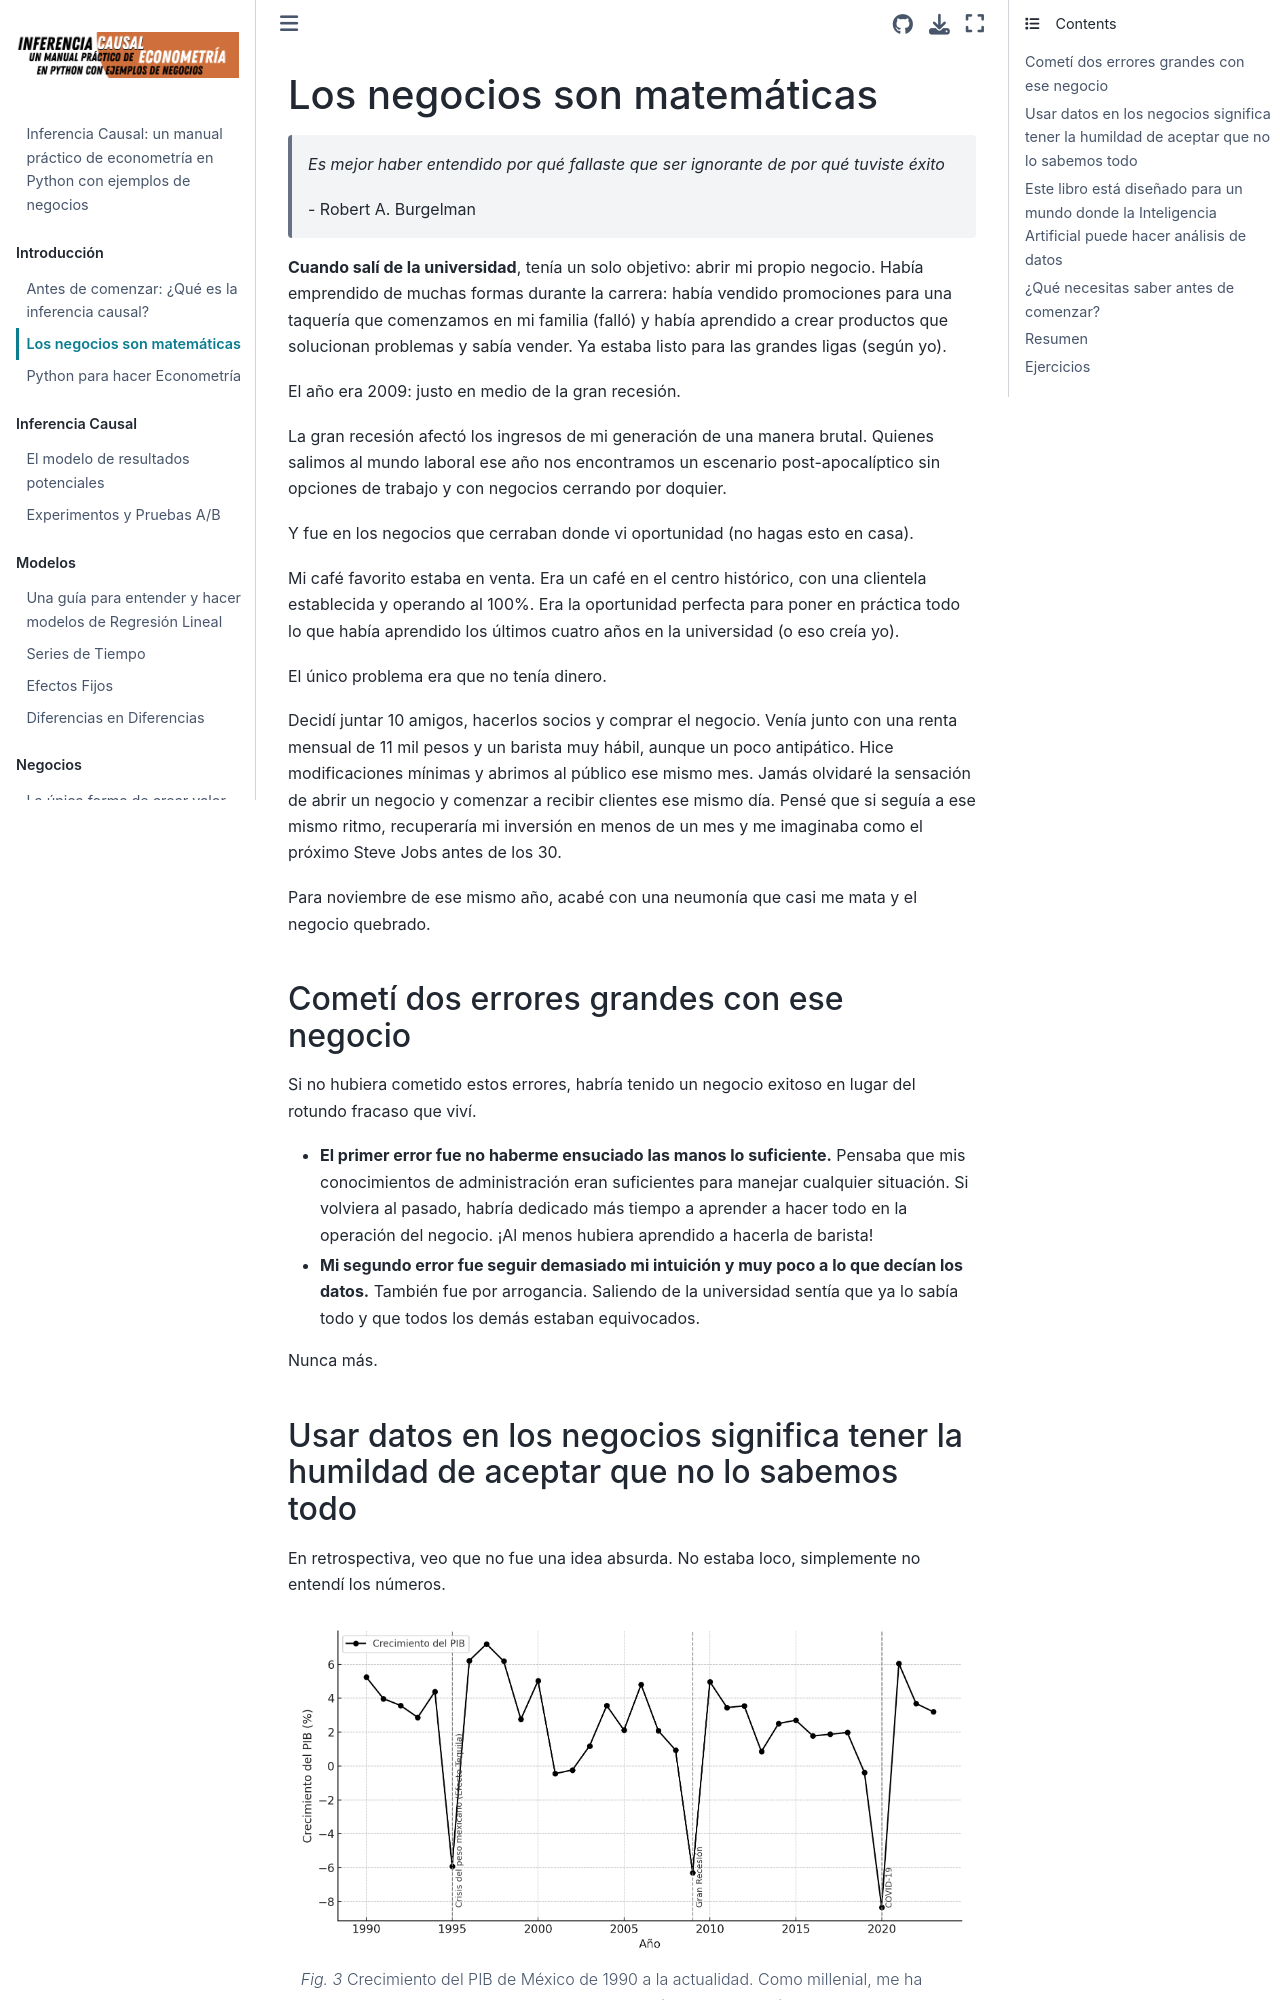

repository: marionomics/econometria · page: chapters/I-Introduccion/01-los-negocios-son-matematicas.html · generator: jekyll

# Los negocios son matemáticas

> *Es mejor haber entendido por qué fallaste que ser ignorante de por qué tuviste éxito*
>
> \- Robert A. Burgelman

**Cuando salí de la universidad**, tenía un solo objetivo: abrir mi propio negocio. Había emprendido de muchas formas durante la carrera: había vendido promociones para una taquería que comenzamos en mi familia (falló) y había aprendido a crear productos que solucionan problemas y sabía vender. Ya estaba listo para las grandes ligas (según yo).

El año era 2009: justo en medio de la gran recesión.

La gran recesión afectó los ingresos de mi generación de una manera brutal. Quienes salimos al mundo laboral ese año nos encontramos un escenario post-apocalíptico sin opciones de trabajo y con negocios cerrando por doquier.

Y fue en los negocios que cerraban donde vi oportunidad (no hagas esto en casa).

Mi café favorito estaba en venta. Era un café en el centro histórico, con una clientela establecida y operando al 100%. Era la oportunidad perfecta para poner en práctica todo lo que había aprendido los últimos cuatro años en la universidad (o eso creía yo).

El único problema era que no tenía dinero.

Decidí juntar 10 amigos, hacerlos socios y comprar el negocio. Venía junto con una renta mensual de 11 mil pesos y un barista muy hábil, aunque un poco antipático. Hice modificaciones mínimas y abrimos al público ese mismo mes. Jamás olvidaré la sensación de abrir un negocio y comenzar a recibir clientes ese mismo día. Pensé que si seguía a ese mismo ritmo, recuperaría mi inversión en menos de un mes y me imaginaba como el próximo Steve Jobs antes de los 30.

Para noviembre de ese mismo año, acabé con una neumonía que casi me mata y el negocio quebrado.

## Cometí dos errores grandes con ese negocio

Si no hubiera cometido estos errores, habría tenido un negocio exitoso en lugar del rotundo fracaso que viví.

- **El primer error fue no haberme ensuciado las manos lo suficiente.** Pensaba que mis conocimientos de administración eran suficientes para manejar cualquier situación. Si volviera al pasado, habría dedicado más tiempo a aprender a hacer todo en la operación del negocio. ¡Al menos hubiera aprendido a hacerla de barista!
- **Mi segundo error fue seguir demasiado mi intuición y muy poco a lo que decían los datos.** También fue por arrogancia. Saliendo de la universidad sentía que ya lo sabía todo y que todos los demás estaban equivocados.

Nunca más.
